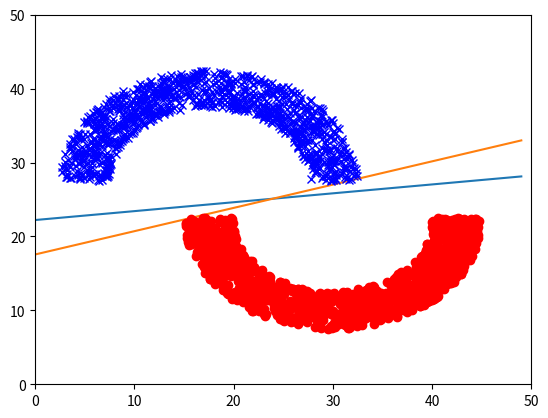

This figure's Python source:
import numpy
import scipy
import matplotlib
import copy

import matplotlib.pyplot as plt
from random import randint
import random

w = [-1, 1, 1]

def formula(x):
	print("w: ", w)
	return ((-w[1]*x)/w[2])-(w[0]/w[2])

def formula2(x):
	return (x*wlinslope + wlinyint)

def cart2pol(x, y):
	rho = numpy.sqrt(x**2 + y**2)
	theta = numpy.arctan2(y, x)
	return[rho, theta]

def pol2cart(rho, theta):
	x = rho * numpy.cos(theta)
	y = rho * numpy.sin(theta)
	return[x, y]

def plot(data, h, type):
	i = 0
	rx = []
	ry = []
	bx = []
	by = []

	#print("data: ", data)

	while (i < len(data)):
		if (h[i] == -1):
			bx.append(data[i][0+type])
			by.append(data[i][1+type])
		elif (h[i] == 1):
			rx.append(data[i][0+type])
			ry.append(data[i][1+type])
		i += 1	

	if (type == 0):
		lx = numpy.linspace(0,upperBound,2000)

		gx = numpy.array(range(0, upperBound))
		gy = formula(gx)
		plt.plot(gx, gy)

		plt.plot(rx, ry, 'ro')
		plt.plot(bx, by, 'bx')
		plt.axis([0,upperBound,0,upperBound])
		plt.show()

def plotwlin(wlin):
	wlinslope = -1.0*wlin[1][0]/wlin[2][0]
	wlinyint = -1.0*wlin[0][0]/wlin[2][0]

	print("wlinslope: ", wlinslope)
	print("wlinyint: ", wlinyint)

	gx = numpy.array(range(0, upperBound))
	gy = formula2(gx)
	plt.plot(gx, gy)

def checkBad(k, data, h):
	insideSign = w[0]*1+w[1]*data[k][0]+w[2]*data[k][1]
	if (insideSign > 0 and h[k] > 0):
		return True
	elif (insideSign > 0 and h[k] < 0):
		return False
	elif (insideSign < 0 and h[k] < 0):
		return True
	elif (insideSign < 0 and h[k] > 0):
		return False

def updateWeights(k, data, h):
	#print("wpre: ", w)
	j = 0
	while (j < 3):
		if (j == 0):
			w[j] = w[j] + (h[k])
		else:
			w[j] = w[j] + (h[k]*data[k][j-1])
		j += 1
	#print("wafter: ", w)

def makeDataCircles(data):
	i = 0
	while (i < numPoints):
		blueorred = random.randrange(-1,2,2)
		if (blueorred == -1):
			theta = random.uniform(0,180)
			rho = random.uniform(10,15)
			location = pol2cart(rho, theta)
			location[0] += 17.5
			if (location[1] < 0):
				location[1] = -(location[1])
			location[1] += 27.5
			blue.append(location[0])
			blue.append(location[1])
			data.append(list(blue))
			blue.clear()
			h.append(-1)
		elif (blueorred == 1):
			theta = random.uniform(180,360)
			rho = random.uniform(10,15)
			location = pol2cart(rho, theta)
			location[0] += 30
			if (location[1] > 0):
				location[1] = -(location[1])
			location[1] += 22.5
			red.append(location[0])
			red.append(location[1])
			data.append(list(red))
			red.clear()
			h.append(1)
		i += 1
	return h

def fixData(data):
	data2 = copy.deepcopy(data)
	i = 0
	while (i < len(data2)):
		data2[i].insert(0, 1)
		i += 1

	return data2

def runSimulation(h ,data):
	numIter = 0
	complete = False
	while(complete == False): ##while iterations still need to be done
		i = 0
		checking = False
		while (i < len(data)): ##looping through data
			checking = checkBad(i, data, h)
			if (checking == True):
				if (i == len(data)-1): ##if you're done
					complete = True
					break
				else:
					i += 1
					continue
			elif (checking == False): ##if there is a wrong value
				updateWeights(i, data, h)
				break
			i += 1
		numIter += 1
	print("numIter: ", numIter)

if __name__ == "__main__":
	x1 = []
	x2 = []

	data = []
	datacircles = []
	red = []
	blue = []
	h = []
	h2 = []

	numPoints = 2000
	upperBound = 50

	h = makeDataCircles(datacircles)
	#print("data:", data)
	#print("h: ", h2)

	runSimulation(h, datacircles)
	#print("data:", data)

	#regression: 3.1b
	datacircles2 = fixData(datacircles)
	x_matrix = numpy.matrix(datacircles2)

	#h_fix = fixh(h)
	y_matrix = numpy.matrix(h)
	#print("x_matrix: ", x_matrix)
	#print("y_matrix: ", y_matrix)
	wlin = (numpy.linalg.inv(numpy.transpose(x_matrix) * x_matrix) * numpy.transpose(x_matrix)) * numpy.transpose(y_matrix)
	print("wlin: ", wlin)
	wlinslope = -1.0*wlin[1][0]/wlin[2][0]
	wlinyint = -1.0*wlin[0][0]/wlin[2][0]
	wlinslope = wlinslope.item(0,0)
	wlinyint = wlinyint.item(0,0)
	#w2 = 

	plotwlin(wlin)
	plot(datacircles, h, 0)
	#plot(data2, h, 1)
